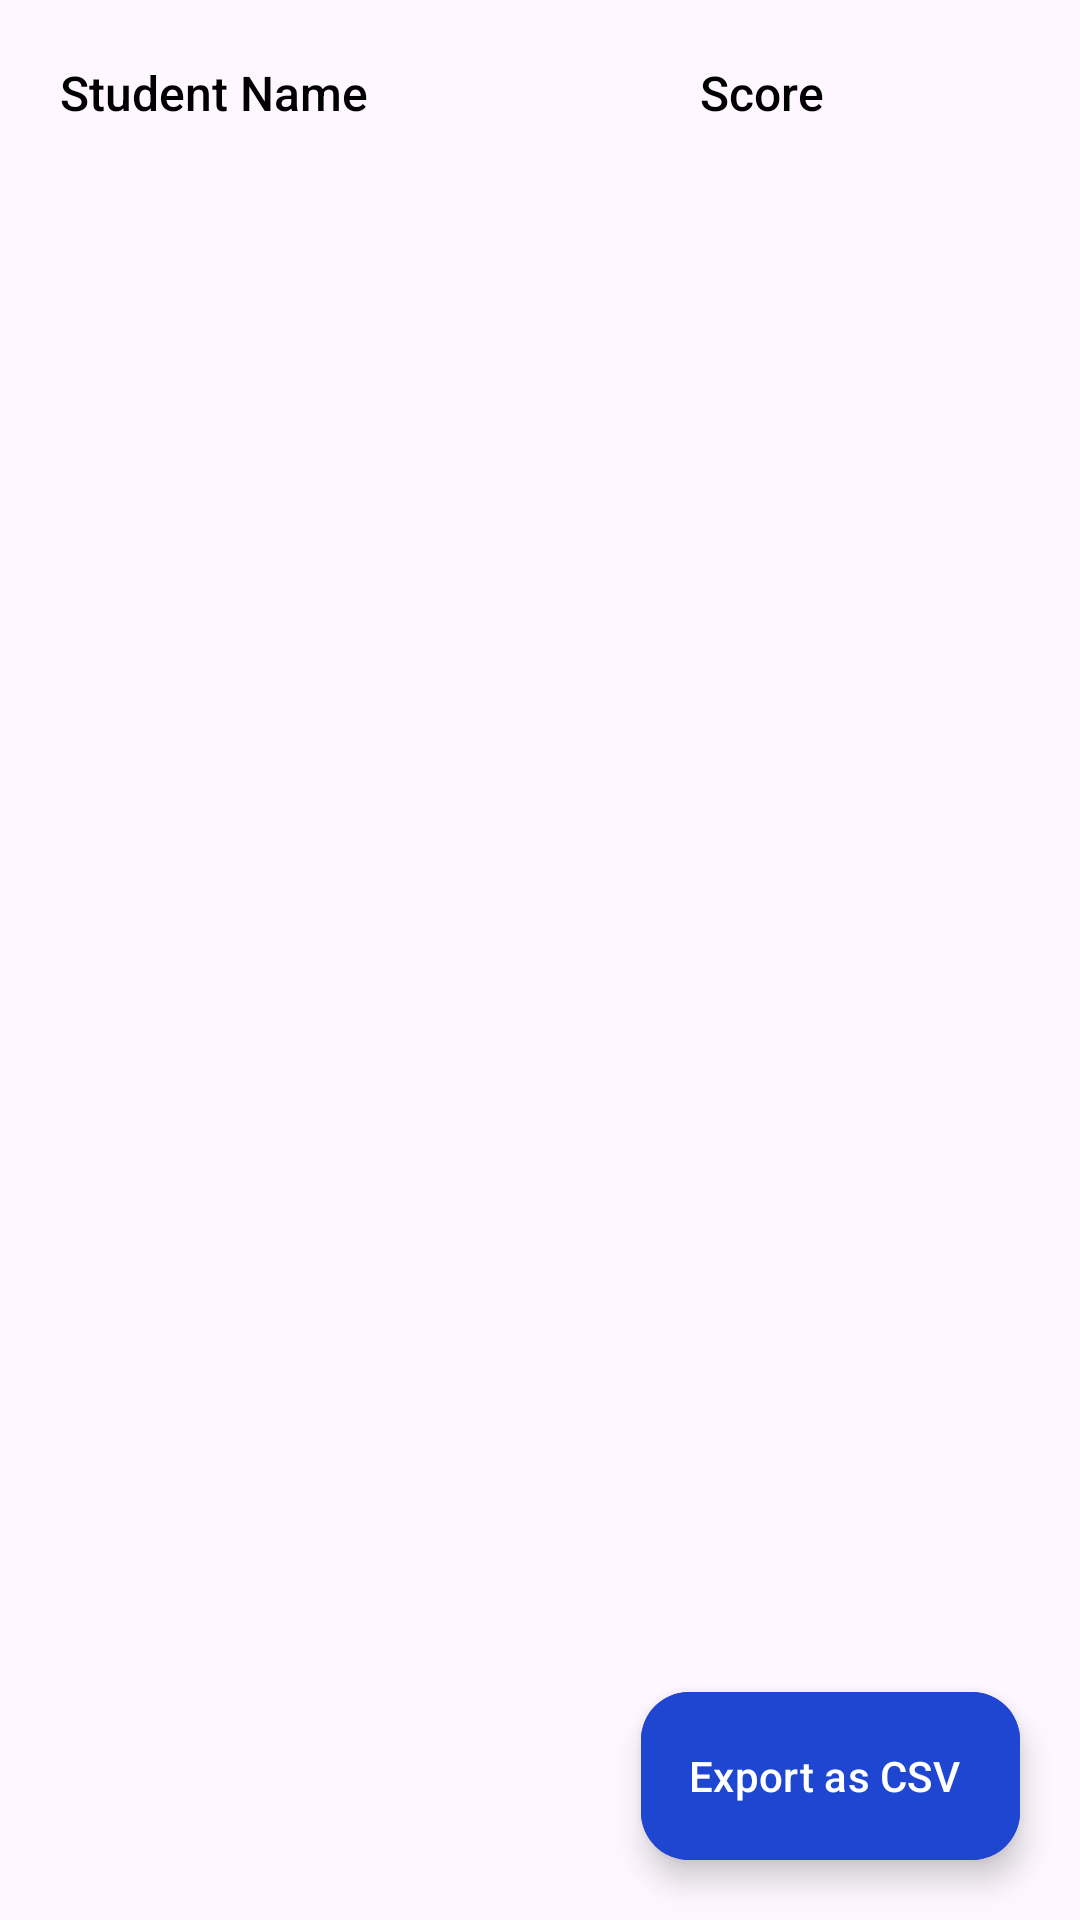

Layout XML and referenced resources for this Android screen:
<!-- AndroidManifest.xml: application theme Theme.CheckMateRework -->
<!-- res/layout/fragment_student_records.xml -->
<?xml version="1.0" encoding="utf-8"?>
<RelativeLayout xmlns:android="http://schemas.android.com/apk/res/android"
    xmlns:tools="http://schemas.android.com/tools"
    android:layout_width="match_parent"
    android:layout_height="match_parent"
    xmlns:app="http://schemas.android.com/apk/res-auto"
    tools:context=".ui.fragments.StudentRecordsFragment">

    
    <LinearLayout
        android:id="@+id/headerLayout"
        android:layout_width="match_parent"
        android:layout_height="wrap_content"
        android:layout_alignParentTop="true"
        android:orientation="horizontal"
        android:padding="20dp">

        <TextView
            android:id="@+id/textStudentNameHeader"
            style="@style/TextAppearance.AppCompat.Title"
            android:layout_width="0dp"
            android:layout_height="wrap_content"
            android:layout_weight="2"
            android:text="Student Name"
            android:textColor="@color/black"
            android:textSize="16sp" />

        <TextView
            android:id="@+id/textScoreHeader"
            style="@style/TextAppearance.AppCompat.Title"
            android:layout_width="0dp"
            android:layout_height="wrap_content"
            android:layout_weight="1"
            android:text="Score"
            android:textColor="@color/black"
            android:textSize="16sp" />

    </LinearLayout>

    
    <TextView
        android:id="@+id/textViewNoStudentRecords"
        android:layout_width="match_parent"
        android:layout_height="match_parent"
        android:layout_below="@+id/headerLayout"
        android:layout_marginVertical="16dp"
        android:gravity="center"
        android:text="No Students Records Available"
        android:textSize="20sp"
        android:visibility="gone" />

    
    <androidx.recyclerview.widget.RecyclerView
        android:id="@+id/recyclerViewStudentScores"
        android:layout_width="match_parent"
        android:layout_height="0dp"
        android:layout_below="@+id/headerLayout"
        android:layout_above="@+id/buttonExportCSV"
        android:layout_marginVertical="10dp"
        android:clipToPadding="false"
        android:paddingBottom="16dp"
        tools:listitem="@layout/layout_view_student_records" />

    <com.google.android.material.floatingactionbutton.ExtendedFloatingActionButton
        android:id="@+id/buttonExportCSV"
        android:layout_width="wrap_content"
        android:layout_height="wrap_content"
        android:layout_alignParentEnd="true"
        android:layout_alignParentBottom="true"
        android:layout_margin="20dp"
        android:backgroundTint="@color/blue"
        android:text="Export as CSV"
        android:textColor="@color/white" />

</RelativeLayout>
<!-- res/layout/layout_view_student_records.xml (included above) -->
<?xml version="1.0" encoding="utf-8"?>
<LinearLayout
    xmlns:android="http://schemas.android.com/apk/res/android"
    android:layout_width="match_parent"
    android:layout_height="wrap_content"
    android:orientation="horizontal"
    android:padding="20dp">










    <TextView
        android:id="@+id/textStudentName"
        android:layout_width="0dp"
        android:layout_height="wrap_content"
        android:layout_weight="2"
        android:textColor="@color/black"
        android:textSize="16sp" />

    <TextView
        android:id="@+id/textScore"
        android:layout_width="0dp"
        android:layout_height="wrap_content"
        android:layout_weight="1"
        android:textColor="@color/black"
        android:textSize="16sp" />

</LinearLayout>
<!-- resources referenced by this layout -->
<resources>
  <color name="black">#FF000000</color>
  <color name="blue">#1F46D1</color>
  <color name="white">#FFFFFFFF</color>
  <style name="Theme.CheckMateRework" parent="Base.Theme.CheckMateRework" />
  <style name="Base.Theme.CheckMateRework" parent="Theme.Material3.DayNight.NoActionBar">
          
           <item name="colorPrimary">@color/blue</item>
           <item name="colorPrimaryVariant">@color/blue</item>
           <item name="android:statusBarColor">@color/blue</item>
  
      </style>
</resources>
